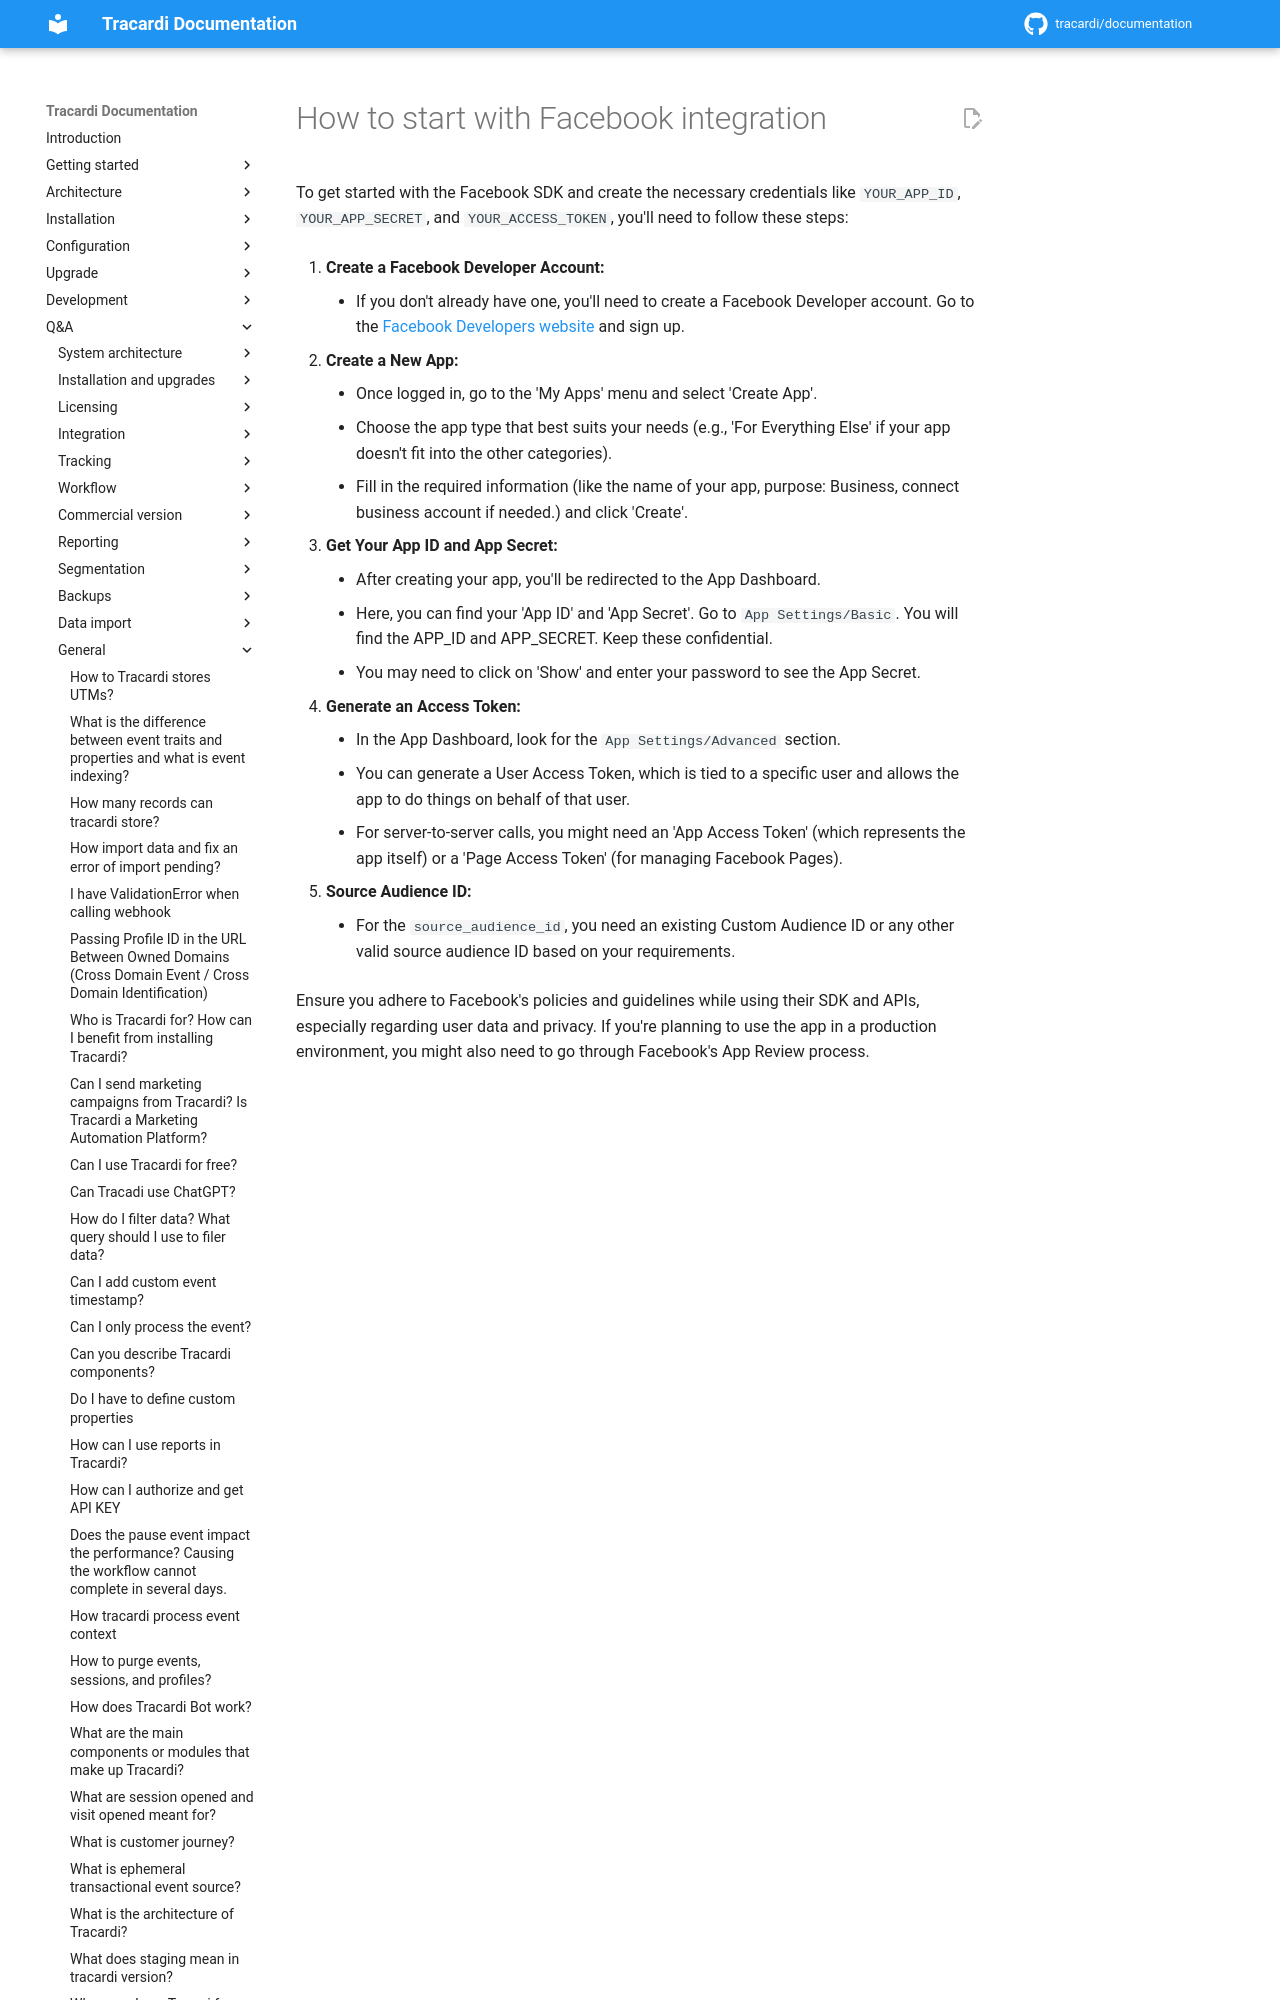

repository: Tracardi/documentation · page: 1.1.x/qa/facebook/facebook_integration/index.html · generator: mkdocs

# How to start with Facebook integration

To get started with the Facebook SDK and create the necessary credentials like `YOUR_APP_ID`, `YOUR_APP_SECRET`,
and `YOUR_ACCESS_TOKEN`, you'll need to follow these steps:
